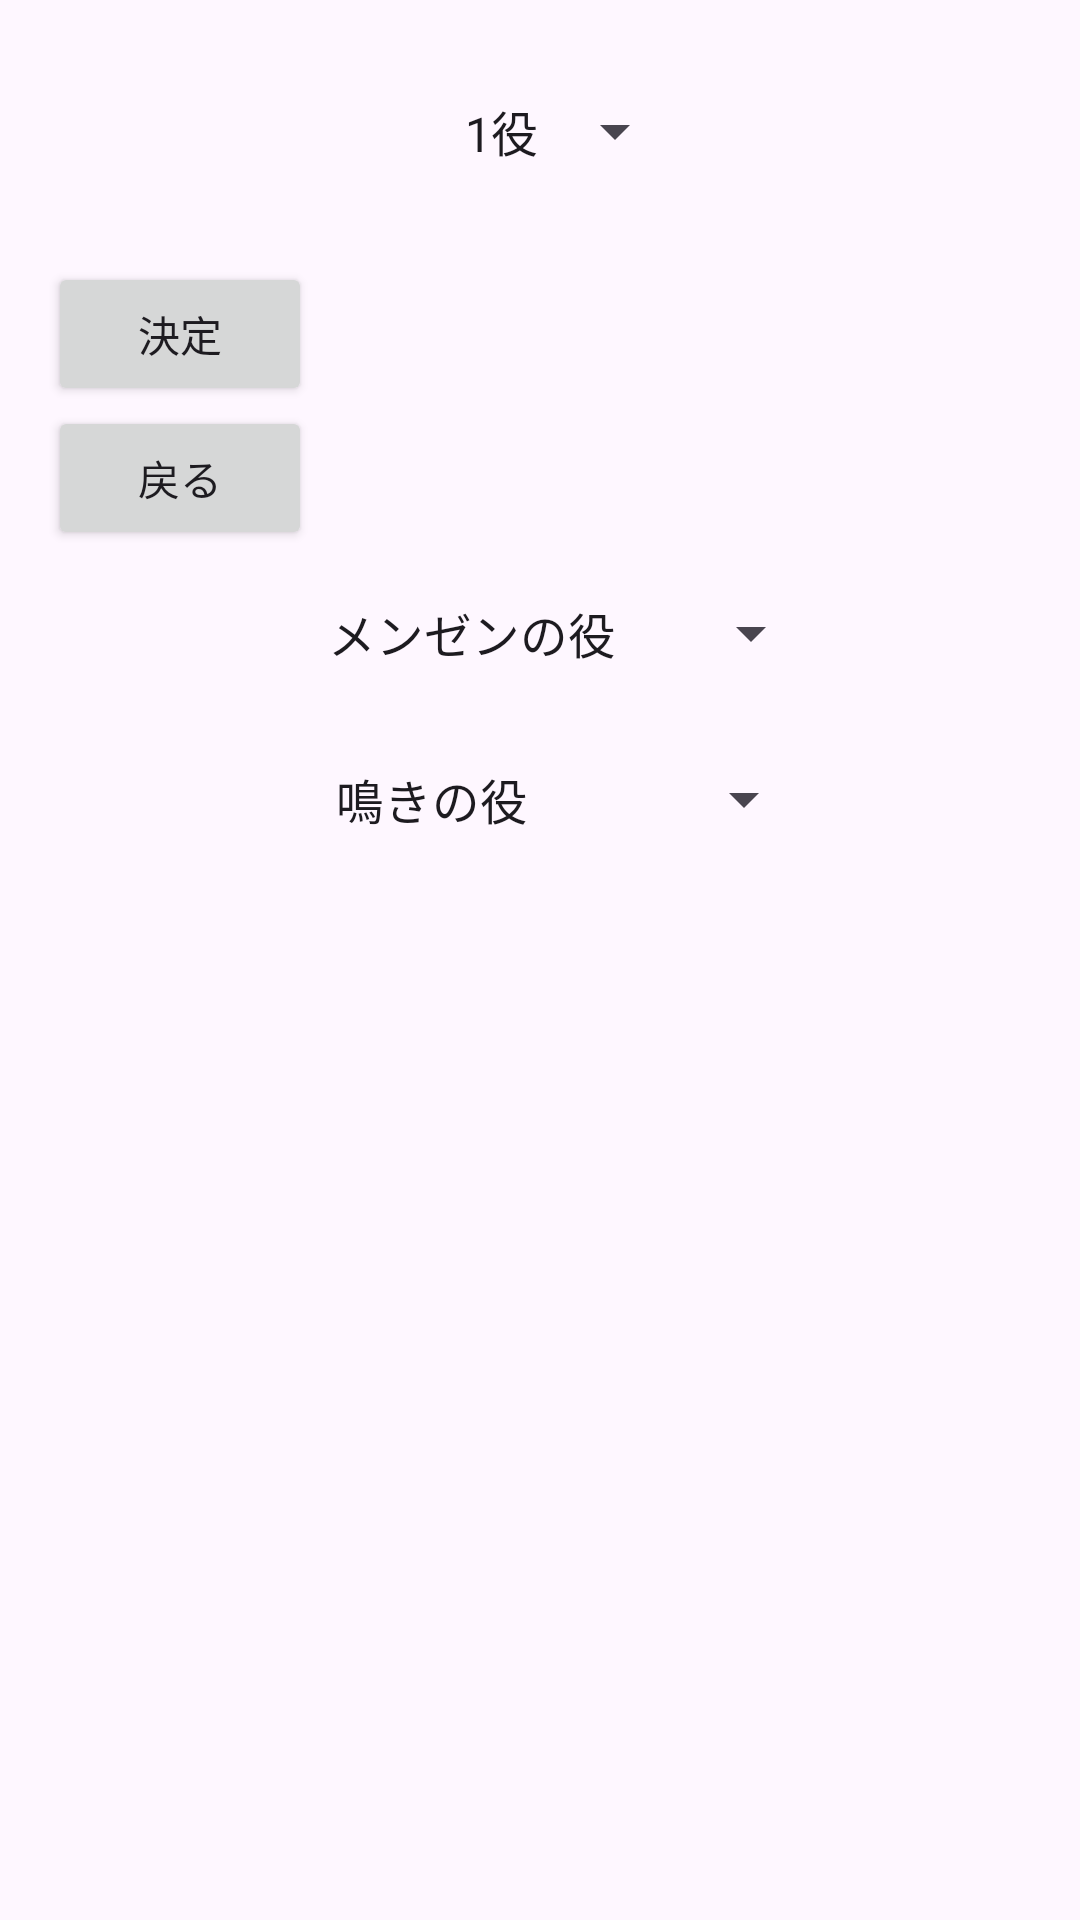

The Android layout XML behind this screen, and the referenced resources:
<!-- AndroidManifest.xml: application theme Theme.Mahjong2 -->
<!-- res/layout/activity_yaku.xml -->
<?xml version="1.0" encoding="utf-8"?>
<LinearLayout xmlns:android="http://schemas.android.com/apk/res/android"
    xmlns:tools="http://schemas.android.com/tools"
    android:layout_width="match_parent"
    android:layout_height="match_parent"
    android:orientation="vertical"
    android:paddingLeft="16dp"
    android:paddingTop="16dp"
    android:paddingRight="16dp"
    android:paddingBottom="16dp"
    tools:context=".YakuActivity">

    <Spinner
        android:id="@+id/spinnerYaku"
        android:layout_width="wrap_content"
        android:layout_height="wrap_content"
        android:layout_gravity="center"
        android:entries="@array/yaku_array"
        android:spinnerMode="dropdown"
        android:padding="16dp"/>

    <Button
        android:id="@+id/buttonDecision"
        android:layout_width="wrap_content"
        android:layout_height="wrap_content"
        android:text="決定"
        android:layout_marginTop="16dp"
        android:onClick="onDecisionButtonClicked" />

    <Button
        android:id="@+id/buttonBack"
        android:layout_width="wrap_content"
        android:layout_height="wrap_content"
        android:onClick="goToMainActivity"
        android:text="戻る" />

    <Spinner
        android:id="@+id/spinnerMenzen"
        android:layout_width="wrap_content"
        android:layout_height="wrap_content"
        android:layout_gravity="center"
        android:entries="@array/Menzen"
        android:spinnerMode="dialog"
        android:padding="16dp" />

    <Spinner
        android:id="@+id/spinnerNaki"
        android:layout_width="wrap_content"
        android:layout_height="wrap_content"
        android:layout_gravity="center"
        android:entries="@array/Naki"
        android:padding="16dp"
        android:spinnerMode= "dialog"/>


</LinearLayout>
<!-- resources referenced by this layout -->
<resources>
  <string-array name="Menzen">
          <item>メンゼンの役</item>
          <item>メンゼンツモ 1役</item>
          <item>リーチ 1役</item>
          <item>一発 1役</item>
          <item>タンヤオ 1役</item>
          <item>平和 1役</item>
          <item>一盃口 1役</item>
          <item>役牌(三元牌) 1役</item>
          <item>役牌(風牌) 1役</item>
          <item>槍槓 1役</item>
          <item>嶺上開花 1役</item>
          <item>海底 1役</item>
          <item>河底 1役</item>
          <item>ダブリー 2役</item>
          <item>七対子 2役</item>
          <item>三色同順 2役</item>
          <item>三色同刻 2役</item>
          <item>三暗刻 2役</item>
          <item>一気通貫 2役</item>
          <item>対々和 2役</item>
          <item>チャンタ 2役</item>
          <item>三槓子 2役</item>
          <item>小三元 2役</item>
          <item>混老頭 2役</item>
          <item>二盃口 3役</item>
          <item>ジュンチャン 3役</item>
          <item>混一色 3役</item>
          <item>清一色 6役</item>
      </string-array>
  <string-array name="Naki">
          <item>鳴きの役</item>
          <item>タンヤオ 1役</item>
          <item>役牌(三元牌) 1役</item>
          <item>役牌(風牌) 1役</item>
          <item>槍槓 1役</item>
          <item>嶺上開花 1役</item>
          <item>海底 1役</item>
          <item>河底 1役</item>
          <item>三色同順 1役</item>
          <item>一気通貫 1役</item>
          <item>チャンタ 1役</item>
          <item>三色同刻 2役</item>
          <item>三暗刻 2役</item>
          <item>対々和 2役</item>
          <item>三槓子 2役</item>
          <item>小三元 2役</item>
          <item>混老頭 2役</item>
          <item>ジュンチャン 2役</item>
          <item>混一色 2役</item>
          <item>清一色 5役</item>
      </string-array>
  <string-array name="yaku_array">
          <item>1役</item>
          <item>2役</item>
          <item>3役</item>
          <item>4役</item>
          <item>5役</item>
          <item>6役</item>
          <item>7役</item>
          <item>8役</item>
          <item>9役</item>
          <item>10役</item>
          <item>11役</item>
          <item>12役</item>
          <item>13役</item>
      </string-array>
  <style name="Theme.Mahjong2" parent="Base.Theme.Mahjong2" />
  <style name="Base.Theme.Mahjong2" parent="Theme.Material3.DayNight.NoActionBar">
          
          
      </style>
</resources>
